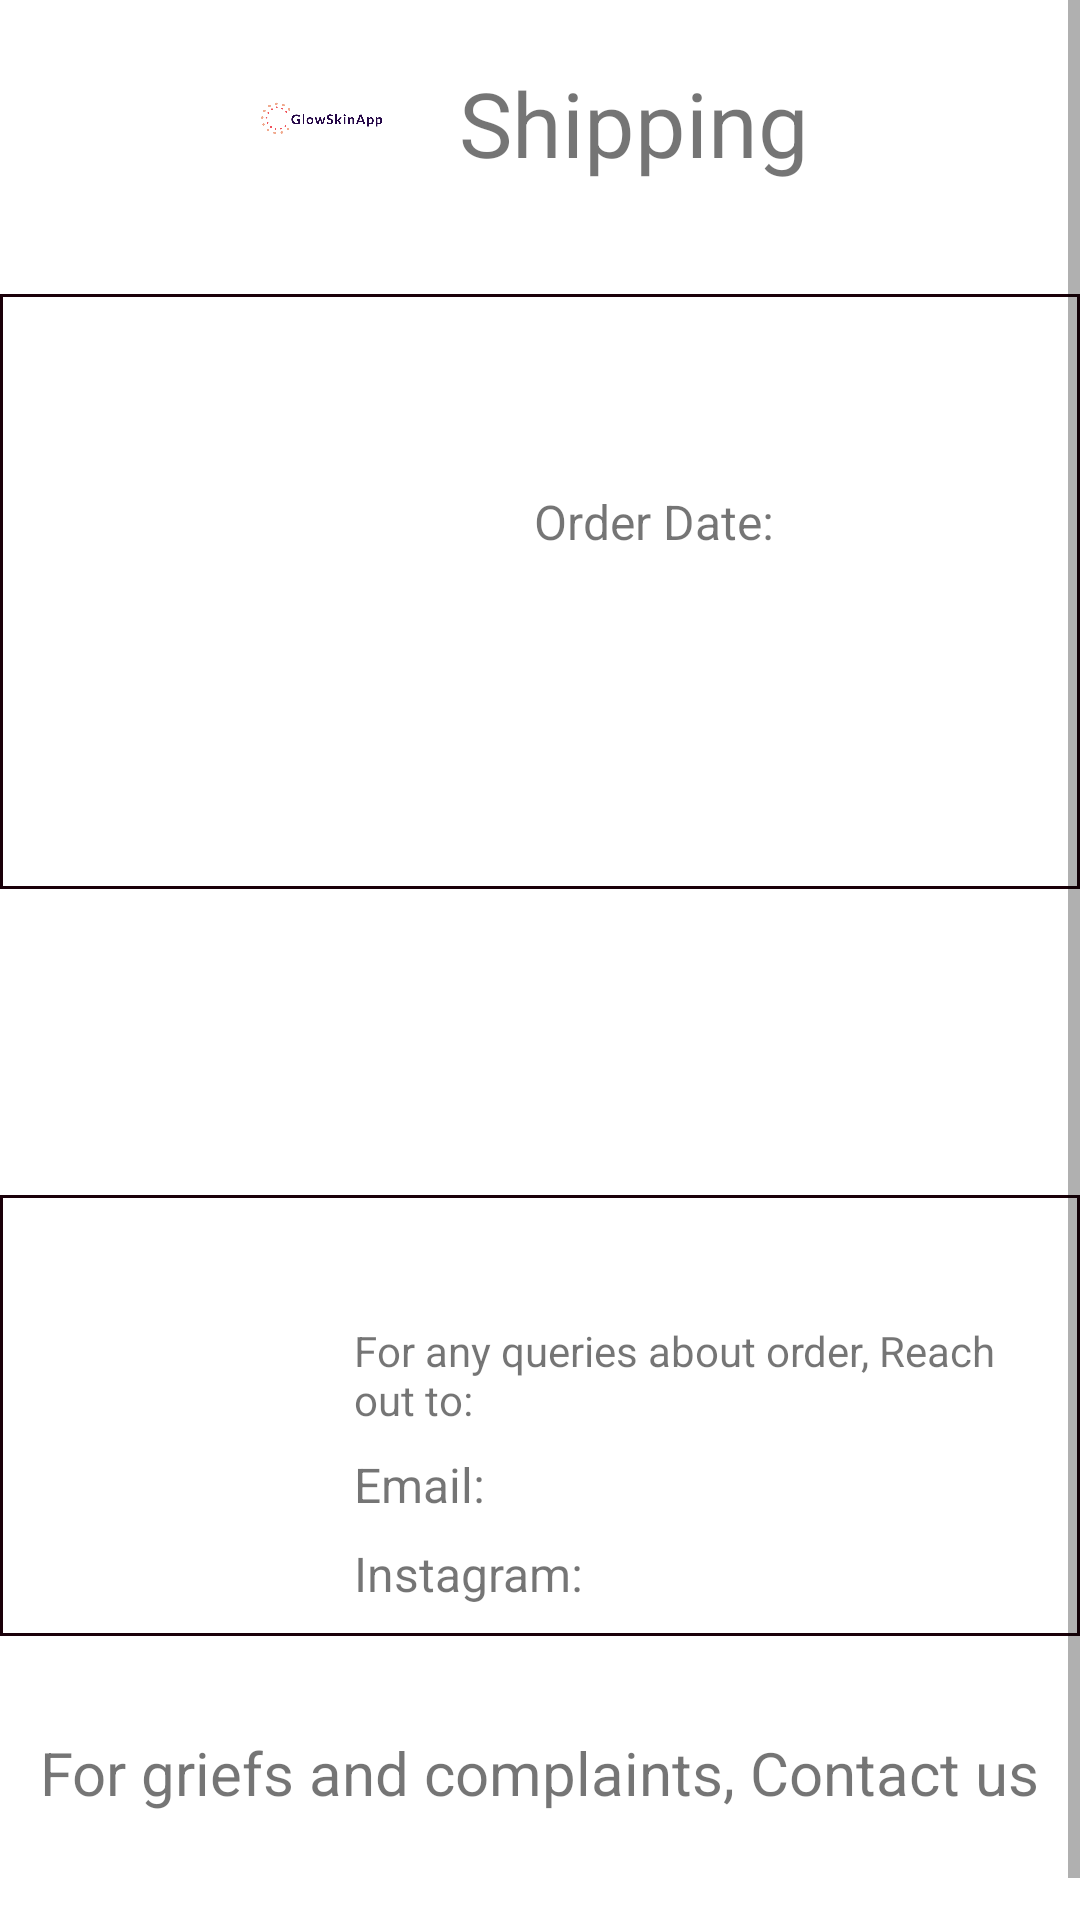

Layout XML and referenced resources for this Android screen:
<!-- AndroidManifest.xml: application theme Theme.GlowSkinApp -->
<!-- res/layout/activity_shipping.xml -->
<?xml version="1.0" encoding="utf-8"?>
    <ScrollView  xmlns:android="http://schemas.android.com/apk/res/android"
    xmlns:app="http://schemas.android.com/apk/res-auto"
    xmlns:tools="http://schemas.android.com/tools"
    android:id="@+id/linearLayout9"
    android:layout_width="match_parent"
    android:layout_height="match_parent"
    android:orientation="vertical"
    tools:context=".Shipping">

    <androidx.constraintlayout.widget.ConstraintLayout
        android:layout_width="match_parent"
        android:layout_height="wrap_content">


        <LinearLayout
            android:id="@+id/linearLayout"
            android:layout_width="0dp"
            android:layout_height="wrap_content"
            android:layout_marginTop="16dp"
            android:gravity="center"
            android:orientation="horizontal"
            app:layout_constraintEnd_toEndOf="parent"
            app:layout_constraintStart_toStartOf="parent"
            app:layout_constraintTop_toTopOf="parent">

            <ImageView
                android:id="@+id/imageView3"
                android:layout_width="50dp"
                android:layout_height="50dp"
                app:srcCompat="@drawable/logo" />

            <TextView
                android:id="@+id/head"
                android:layout_width="wrap_content"
                android:layout_height="wrap_content"

                android:layout_marginLeft="20dp"
                android:text="Shipping "
                android:textSize="30sp" />
        </LinearLayout>

        <androidx.constraintlayout.widget.ConstraintLayout
            android:id="@+id/constraintLayout10"
            android:layout_width="0dp"
            android:layout_height="wrap_content"
            android:layout_marginTop="32dp"
            android:background="@drawable/layoutborderblack"
            android:padding="20dp"
            app:layout_constraintEnd_toEndOf="parent"
            app:layout_constraintStart_toStartOf="parent"
            app:layout_constraintTop_toBottomOf="@+id/linearLayout">

            <ImageView
                android:id="@+id/shippingOrderImage"
                android:layout_width="150dp"
                android:layout_height="150dp"
                android:layout_marginBottom="7dp"
                app:layout_constraintBottom_toBottomOf="@+id/shippinOrderPrice"
                app:layout_constraintStart_toStartOf="parent"
                app:layout_constraintTop_toTopOf="@+id/shippingOrderName" />

            <TextView
                android:id="@+id/shippingOrderName"
                android:layout_width="0dp"
                android:layout_height="wrap_content"
                android:layout_marginStart="8dp"
                android:padding="5dp"
                android:textColor="@color/black"
                android:textSize="20sp"
                app:layout_constraintEnd_toEndOf="parent"
                app:layout_constraintStart_toEndOf="@+id/shippingOrderImage"
                app:layout_constraintTop_toTopOf="parent" />

            <TextView
                android:id="@+id/shippingPageOrderDate"
                android:layout_width="0dp"
                android:layout_height="wrap_content"
                android:layout_marginStart="8dp"
                android:layout_marginTop="8dp"
                android:text="Order Date: "
                android:textSize="16sp"
                app:layout_constraintEnd_toEndOf="parent"
                app:layout_constraintStart_toEndOf="@+id/shippingOrderImage"
                app:layout_constraintTop_toBottomOf="@+id/shippingOrderName" />

            <TextView
                android:id="@+id/shippingPageTransactionNo"
                android:layout_width="0dp"
                android:layout_height="wrap_content"
                android:layout_marginStart="8dp"
                android:layout_marginTop="8dp"
                android:textSize="16sp"
                app:layout_constraintEnd_toEndOf="parent"
                app:layout_constraintStart_toEndOf="@+id/shippingOrderImage"
                app:layout_constraintTop_toBottomOf="@+id/shippingPageOrderDate" />

            <TextView
                android:id="@+id/shippingPageAddress"
                android:layout_width="0dp"
                android:layout_height="wrap_content"
                android:layout_marginStart="8dp"
                android:layout_marginTop="8dp"
                android:textSize="16sp"
                app:layout_constraintEnd_toEndOf="parent"
                app:layout_constraintStart_toEndOf="@+id/shippingOrderImage"
                app:layout_constraintTop_toBottomOf="@+id/shippingPageTransactionNo" />

            <TextView
                android:id="@+id/shippinOrderPrice"
                android:layout_width="0dp"
                android:layout_height="wrap_content"
                android:layout_marginStart="8dp"
                android:layout_marginTop="8dp"
                android:textColor="#90CAF9"
                android:textSize="18sp"
                app:layout_constraintEnd_toEndOf="parent"
                app:layout_constraintStart_toEndOf="@+id/shippingOrderImage"
                app:layout_constraintTop_toBottomOf="@+id/shippingPageAddress" />

        </androidx.constraintlayout.widget.ConstraintLayout>

    <TextView
        android:id="@+id/shippingOrderStatus"
        android:layout_width="0dp"
        android:layout_height="wrap_content"
        android:layout_marginStart="32dp"
        android:layout_marginTop="16dp"
        android:layout_marginEnd="32dp"
        android:textColor="@color/black"
        android:textSize="20sp"
        app:layout_constraintEnd_toEndOf="parent"
        app:layout_constraintStart_toStartOf="parent"
        app:layout_constraintTop_toBottomOf="@+id/constraintLayout10" />

    <TextView
        android:id="@+id/shippingOrderDesc"
        android:layout_width="0dp"
        android:layout_height="wrap_content"
        android:layout_marginStart="32dp"
        android:layout_marginTop="16dp"
        android:layout_marginEnd="32dp"
        android:textSize="20sp"
        app:layout_constraintEnd_toEndOf="parent"
        app:layout_constraintStart_toStartOf="parent"
        app:layout_constraintTop_toBottomOf="@+id/shippingOrderStatus" />

        <androidx.constraintlayout.widget.ConstraintLayout
            android:id="@+id/constraintLayout11"
            android:layout_width="0dp"
            android:layout_height="wrap_content"
            android:layout_marginTop="16dp"
            android:background="@drawable/layoutborderblack"
            android:padding="10dp"
            app:layout_constraintEnd_toEndOf="parent"
            app:layout_constraintStart_toStartOf="parent"
            app:layout_constraintTop_toBottomOf="@+id/shippingOrderDesc">

            <ImageView
                android:id="@+id/shippingPageSellerPhoto"
                android:layout_width="100dp"
                android:layout_height="100dp"
                android:layout_marginTop="10dp"
                android:layout_marginBottom="9dp"
                app:layout_constraintBottom_toBottomOf="@+id/shippingPageSellerInstagram"
                app:layout_constraintStart_toStartOf="parent"
                app:layout_constraintTop_toTopOf="@+id/shippingPageSellerName" />

            <TextView
                android:id="@+id/shippingPageSellerName"
                android:layout_width="0dp"
                android:layout_height="wrap_content"
                android:layout_marginStart="8dp"
                android:textSize="18sp"
                app:layout_constraintEnd_toEndOf="parent"
                app:layout_constraintStart_toEndOf="@+id/shippingPageSellerPhoto"
                app:layout_constraintTop_toTopOf="parent" />

            <TextView
                android:id="@+id/textView60"
                android:layout_width="0dp"
                android:layout_height="wrap_content"
                android:layout_marginStart="8dp"
                android:layout_marginTop="8dp"
                android:text="For any queries about order, Reach out to:"
                android:textSize="14sp"
                app:layout_constraintEnd_toEndOf="parent"
                app:layout_constraintStart_toEndOf="@+id/shippingPageSellerPhoto"
                app:layout_constraintTop_toBottomOf="@+id/shippingPageSellerName" />

            <TextView
                android:id="@+id/shippingPageSellerEmail"
                android:layout_width="0dp"
                android:layout_height="wrap_content"
                android:layout_marginStart="8dp"
                android:layout_marginTop="8dp"
                android:text="Email: "
                android:textSize="16sp"
                app:layout_constraintEnd_toEndOf="parent"
                app:layout_constraintStart_toEndOf="@+id/shippingPageSellerPhoto"
                app:layout_constraintTop_toBottomOf="@+id/textView60" />

            <TextView
                android:id="@+id/shippingPageSellerInstagram"
                android:layout_width="0dp"
                android:layout_height="wrap_content"
                android:layout_marginStart="8dp"
                android:layout_marginTop="8dp"
                android:text="Instagram: "
                android:textSize="16sp"
                app:layout_constraintEnd_toEndOf="parent"
                app:layout_constraintStart_toEndOf="@+id/shippingPageSellerPhoto"
                app:layout_constraintTop_toBottomOf="@+id/shippingPageSellerEmail" />
        </androidx.constraintlayout.widget.ConstraintLayout>

        <TextView
            android:id="@+id/msg"
            android:layout_width="wrap_content"
            android:layout_height="wrap_content"
            android:layout_marginTop="32dp"
            android:layout_marginBottom="50dp"
            android:text="For griefs and complaints, Contact us"
            android:textSize="20dp"
            app:layout_constraintBottom_toBottomOf="parent"
            app:layout_constraintEnd_toEndOf="parent"
            app:layout_constraintStart_toStartOf="parent"
            app:layout_constraintTop_toBottomOf="@+id/constraintLayout11" />

</androidx.constraintlayout.widget.ConstraintLayout>
</ScrollView>
<!-- resources referenced by this layout -->
<resources>
  <color name="black">#FF000000</color>
  <!-- drawable layoutborderblack (drawable) -->
  <?xml version="1.0" encoding="UTF-8"?>
  <shape xmlns:android="http://schemas.android.com/apk/res/android" android:shape="rectangle">
      <padding android:left="2dp" android:right="2dp" android:top="2dp" android:bottom="2dp"/>
      <stroke android:width="1dp" android:color="#1A0009"/>
      <stroke android:width="1dp" android:color="#1A0009"/>
  </shape>
  <!-- drawable logo: png bitmap (drawable-v24, 5804 bytes) -->
  <style name="Theme.GlowSkinApp" parent="Theme.MaterialComponents.Light.NoActionBar">
          
          <item name="colorPrimary">@color/white</item>
          <item name="colorPrimaryVariant">#F48FB1</item>
          <item name="colorOnPrimary">@color/white</item>
          
          <item name="colorSecondary">@color/purple_200</item>
          <item name="colorSecondaryVariant">@color/purple_500</item>
          <item name="colorOnSecondary">@color/black</item>
          
          <item name="android:statusBarColor">?attr/colorPrimaryVariant</item>
  
      </style>
  <color name="white">#FFFFFFFF</color>
  <color name="purple_200">#FFBB86FC</color>
  <color name="purple_500">#673AB7</color>
</resources>
